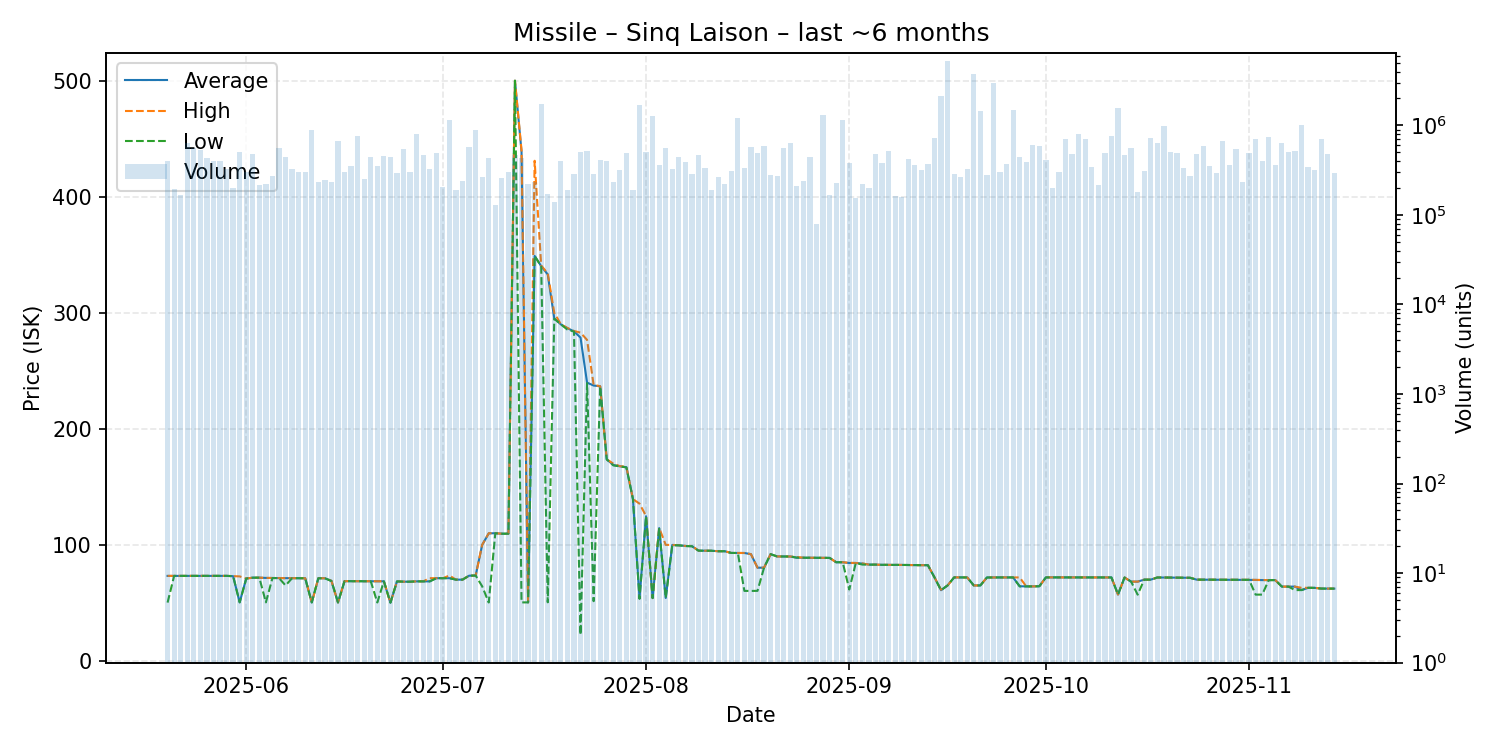

Data behind this chart, as committed beside it:
date, average, highest, lowest, order_count, volume
2025-05-20, 73.22, 73.24, 50.22, 67, 396719
2025-05-21, 73.23, 73.23, 73.23, 65, 195491
2025-05-22, 73.23, 73.23, 73.23, 75, 168722
2025-05-23, 73.22, 73.22, 73.22, 88, 639278
2025-05-24, 73.23, 73.23, 73.23, 95, 554688
2025-05-25, 73.28, 73.28, 73.28, 73, 536906
2025-05-26, 73.28, 73.28, 73.28, 68, 430406
2025-05-27, 73.28, 73.28, 73.28, 62, 397377
2025-05-28, 73.26, 73.26, 73.25, 76, 403297
2025-05-29, 73.25, 73.25, 73.25, 87, 326196
2025-05-30, 72.98, 72.99, 72.97, 66, 199246
2025-05-31, 50.42, 72.8, 50.42, 80, 504049
2025-06-01, 70.94, 70.94, 70.94, 86, 298107
2025-06-02, 71.7, 71.7, 71.7, 72, 483600
2025-06-03, 71.7, 71.7, 71.7, 69, 213572
2025-06-04, 71.49, 71.5, 50.41, 79, 221327
2025-06-05, 71.39, 71.4, 71.37, 67, 268945
2025-06-06, 71.33, 71.33, 71.33, 82, 563547
2025-06-07, 71.28, 71.29, 65.01, 98, 439876
2025-06-08, 71.27, 71.27, 71.27, 102, 325323
2025-06-09, 71.19, 71.19, 71.19, 77, 299700
2025-06-10, 71.2, 71.2, 71.2, 60, 299921
2025-06-11, 50.33, 50.33, 50.33, 84, 890461
2025-06-12, 71.19, 71.19, 71.19, 71, 233340
2025-06-13, 71.19, 71.19, 71.19, 69, 247315
2025-06-14, 69.0, 69.0, 68.75, 68, 231865
2025-06-15, 50.32, 50.32, 50.32, 93, 667338
2025-06-16, 68.7, 68.7, 68.7, 55, 298964
2025-06-17, 68.7, 68.7, 68.7, 75, 353327
2025-06-18, 68.69, 68.69, 68.69, 68, 765209
2025-06-19, 68.63, 68.63, 68.61, 80, 251390
2025-06-20, 68.6, 68.6, 68.6, 87, 439924
2025-06-21, 68.6, 68.61, 50.32, 78, 350417
2025-06-22, 68.58, 68.58, 68.58, 110, 454215
2025-06-23, 50.13, 50.13, 50.13, 71, 447955
2025-06-24, 68.5, 68.5, 68.5, 90, 293094
2025-06-25, 68.25, 68.25, 68.25, 71, 543186
2025-06-26, 68.23, 68.23, 68.23, 68, 303606
2025-06-27, 68.52, 68.52, 68.52, 97, 794174
2025-06-28, 68.52, 68.52, 68.52, 92, 471128
2025-06-29, 68.52, 71.27, 68.51, 86, 324031
2025-06-30, 71.25, 71.25, 71.25, 67, 487143
2025-07-01, 71.25, 71.25, 71.25, 47, 205499
2025-07-02, 71.27, 73.55, 71.25, 82, 1145638
2025-07-03, 70.0, 70.0, 70.0, 87, 191260
2025-07-04, 70.0, 70.0, 70.0, 97, 242352
2025-07-05, 73.4, 73.4, 73.4, 98, 575890
2025-07-06, 73.55, 73.55, 73.55, 49, 883514
2025-07-07, 99.98, 99.99, 64.21, 56, 268491
2025-07-08, 109.9, 110.0, 50.28, 67, 434180
2025-07-09, 110.0, 110.0, 110.0, 59, 128270
2025-07-10, 109.6, 109.6, 109.6, 62, 260409
2025-07-11, 109.6, 109.7, 109.6, 67, 302688
2025-07-12, 500.0, 500.0, 500.0, 76, 472079
2025-07-13, 438.9, 440.0, 50.39, 62, 428522
2025-07-14, 50.4, 50.4, 50.4, 48, 221155
2025-07-15, 349.0, 431.0, 349.0, 63, 230692
2025-07-16, 340.2, 340.7, 340.0, 97, 1733297
2025-07-17, 333.0, 333.9, 50.47, 70, 170737
2025-07-18, 295.0, 299.9, 294.9, 59, 138377
... 119 more rows
